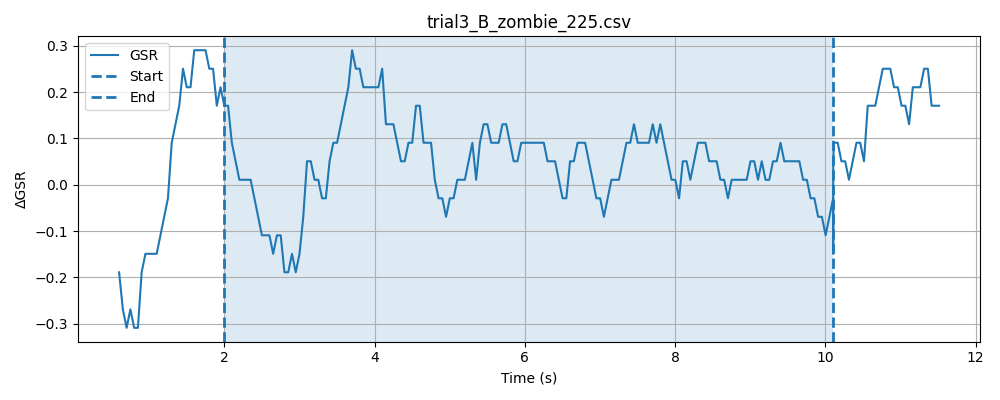

Source data for this figure (header and first rows):
timestamp, elapsed_sec, gsr_raw, phase
1778369928, 0.01356, 4093, baseline
1778369928, 0.06363, 4092, baseline
1778369928, 0.1138, 4092, baseline
1778369928, 0.1638, 4093, baseline
1778369928, 0.2138, 4092, baseline
1778369928, 0.2638, 4091, baseline
1778369928, 0.3139, 4091, baseline
1778369928, 0.3639, 4092, baseline
1778369928, 0.414, 4092, baseline
1778369928, 0.4639, 4092, baseline
1778369929, 0.5139, 4091, baseline
1778369929, 0.5639, 4091, baseline
1778369929, 0.6138, 4091, baseline
1778369929, 0.6639, 4090, baseline
1778369929, 0.714, 4091, baseline
1778369929, 0.7641, 4091, baseline
1778369929, 0.8142, 4091, baseline
1778369929, 0.8642, 4092, baseline
1778369929, 0.914, 4092, baseline
1778369929, 0.9643, 4091, baseline
1778369929, 1.014, 4092, baseline
1778369929, 1.064, 4092, baseline
1778369929, 1.114, 4092, baseline
1778369929, 1.164, 4092, baseline
1778369929, 1.214, 4092, baseline
1778369929, 1.264, 4091, baseline
1778369929, 1.314, 4091, baseline
1778369929, 1.364, 4093, baseline
1778369929, 1.414, 4092, baseline
1778369929, 1.464, 4092, baseline
1778369930, 1.514, 4094, baseline
1778369930, 1.564, 4092, baseline
1778369930, 1.614, 4092, baseline
1778369930, 1.664, 4092, baseline
1778369930, 1.714, 4092, baseline
1778369930, 1.764, 4092, baseline
1778369930, 1.814, 4092, baseline
1778369930, 1.865, 4092, baseline
1778369930, 1.914, 4093, baseline
1778369930, 1.965, 4092, baseline
1778369930, 2.015, 4092, baseline
1778369930, 0.04826, 4093, stimulus
1778369930, 0.09821, 4091, stimulus
1778369930, 0.1482, 4092, stimulus
1778369930, 0.1983, 4093, stimulus
1778369930, 0.2483, 4092, stimulus
1778369930, 0.2984, 4092, stimulus
1778369930, 0.3484, 4092, stimulus
1778369930, 0.3985, 4091, stimulus
1778369930, 0.4487, 4092, stimulus
1778369931, 0.4985, 4089, stimulus
1778369931, 0.5485, 4092, stimulus
1778369931, 0.5986, 4092, stimulus
1778369931, 0.6487, 4092, stimulus
1778369931, 0.6985, 4092, stimulus
1778369931, 0.7485, 4092, stimulus
1778369931, 0.7987, 4091, stimulus
1778369931, 0.8486, 4091, stimulus
1778369931, 0.8987, 4092, stimulus
1778369931, 0.9488, 4092, stimulus
... 207 more rows
